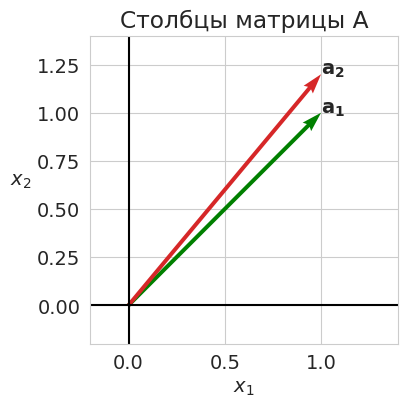
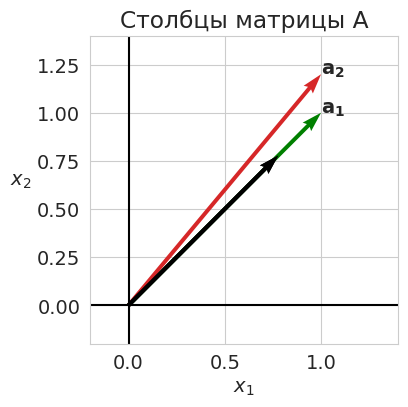
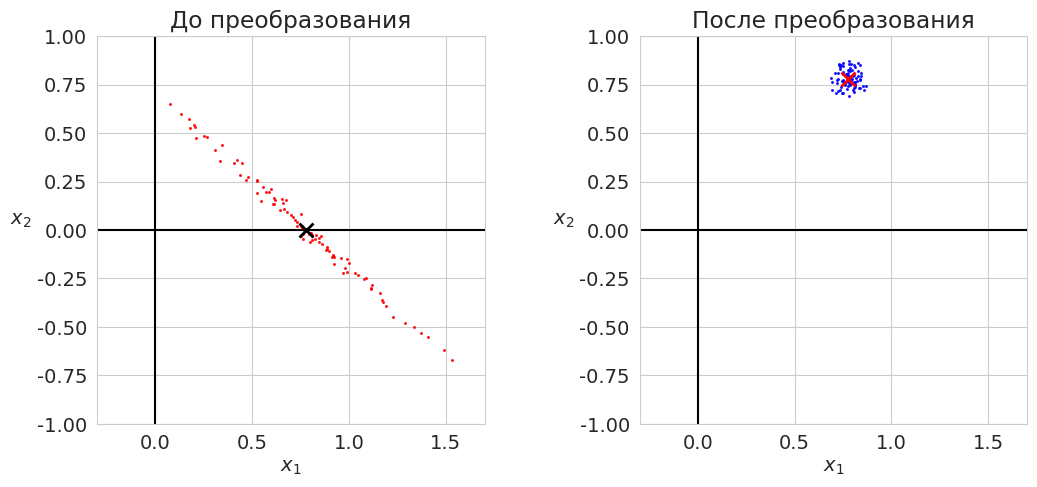
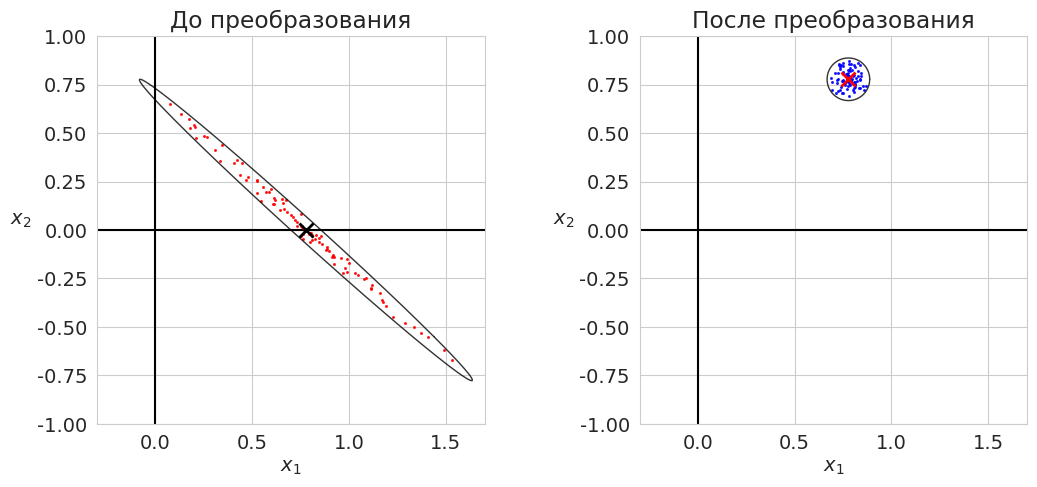
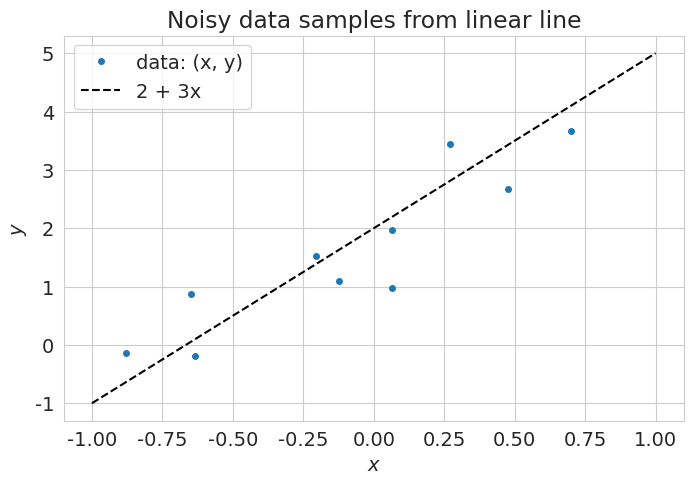
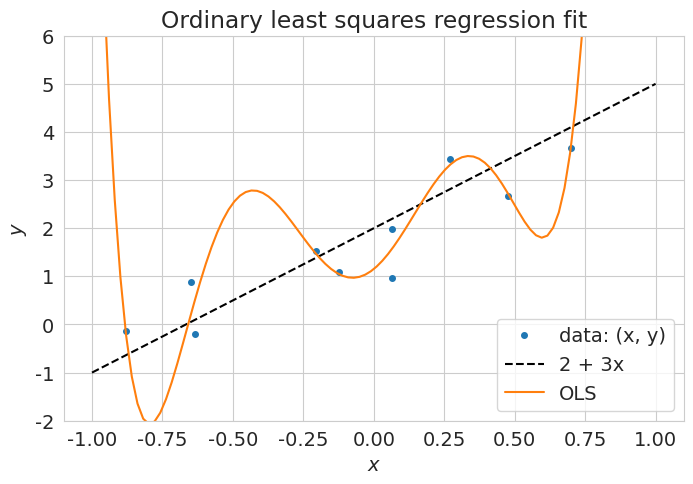
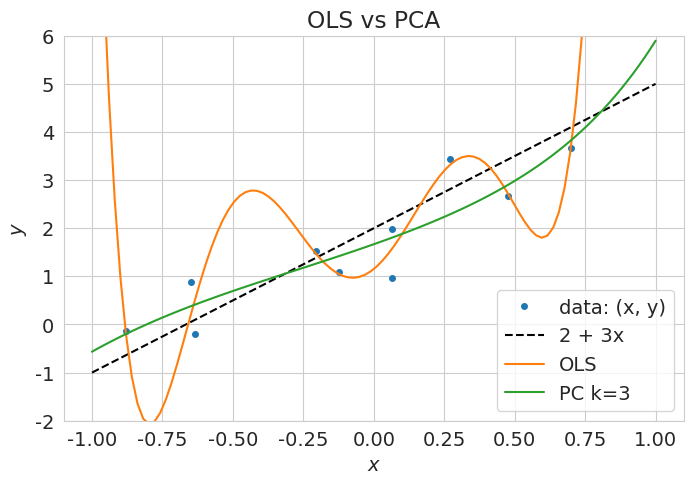

Generate these figures, in order, with matplotlib:
# -*- coding: utf-8 -*-
# ---
# jupyter:
#   jupytext:
#     formats: ipynb,py:light
#     text_representation:
#       extension: .py
#       format_name: light
#       format_version: '1.5'
#       jupytext_version: 1.5.2
#   kernelspec:
#     display_name: Python 3
#     language: python
#     name: python3
# ---

# **Лекция 9**
#
# # Обусловленность СЛАУ #

# + [markdown] toc=true
# <h1>Содержание<span class="tocSkip"></span></h1>
# <div class="toc"><ul class="toc-item"><li><span><a href="#Суть-проблемы" data-toc-modified-id="Суть-проблемы-1"><span class="toc-item-num">1&nbsp;&nbsp;</span>Суть проблемы</a></span></li><li><span><a href="#Обусловленность" data-toc-modified-id="Обусловленность-2"><span class="toc-item-num">2&nbsp;&nbsp;</span>Обусловленность</a></span><ul class="toc-item"><li><span><a href="#Число-обусловленности" data-toc-modified-id="Число-обусловленности-2.1"><span class="toc-item-num">2.1&nbsp;&nbsp;</span>Число обусловленности</a></span></li><li><span><a href="#Геометрическая-интерпретация" data-toc-modified-id="Геометрическая-интерпретация-2.2"><span class="toc-item-num">2.2&nbsp;&nbsp;</span>Геометрическая интерпретация</a></span></li></ul></li><li><span><a href="#Линейная-регрессия" data-toc-modified-id="Линейная-регрессия-3"><span class="toc-item-num">3&nbsp;&nbsp;</span>Линейная регрессия</a></span><ul class="toc-item"><li><span><a href="#Генерация-данных" data-toc-modified-id="Генерация-данных-3.1"><span class="toc-item-num">3.1&nbsp;&nbsp;</span>Генерация данных</a></span></li><li><span><a href="#Поиск-коэффициентов-регрессии" data-toc-modified-id="Поиск-коэффициентов-регрессии-3.2"><span class="toc-item-num">3.2&nbsp;&nbsp;</span>Поиск коэффициентов регрессии</a></span></li><li><span><a href="#Сингулярное-разложение" data-toc-modified-id="Сингулярное-разложение-3.3"><span class="toc-item-num">3.3&nbsp;&nbsp;</span>Сингулярное разложение</a></span></li></ul></li><li><span><a href="#Проблема-мультиколлинеарности" data-toc-modified-id="Проблема-мультиколлинеарности-4"><span class="toc-item-num">4&nbsp;&nbsp;</span>Проблема мультиколлинеарности</a></span><ul class="toc-item"><li><span><a href="#Метод-главных-компонент" data-toc-modified-id="Метод-главных-компонент-4.1"><span class="toc-item-num">4.1&nbsp;&nbsp;</span>Метод главных компонент</a></span></li></ul></li><li><span><a href="#Источники" data-toc-modified-id="Источники-5"><span class="toc-item-num">5&nbsp;&nbsp;</span>Источники</a></span></li></ul></div>
# -

# Imports
import sys
import numpy as np
from numpy import linalg as LA
import matplotlib.pyplot as plt

# +
# Styles
import warnings
warnings.filterwarnings('ignore')

import matplotlib
matplotlib.rcParams['font.size'] = 14
matplotlib.rcParams['lines.linewidth'] = 1.5
matplotlib.rcParams['lines.markersize'] = 4
cm = plt.cm.tab10  # Colormap

import seaborn
seaborn.set_style('whitegrid')
# -

# ---

# ## Суть проблемы ##
#
# Пусть дана исходная система линейных уравнений
# $$ A \mathbf{x} = \mathbf{b}, $$
# где $A$ &mdash; квадратная невырожденная матрица порядка $n$.
#
# В этом случае система имеет единственное решение $\mathbf{x} = A^{-1} \mathbf{b}$.

# Решение системы линейных уравнений можно интерпретировать, как разложение вектора $\mathbf{b}$ по вектор-столбцам матрицы $A$.
#
# Рассмотрим матрицу
# $$
#   A = 
#   \begin{pmatrix}
#     1.0 & 1.0 \\
#     1.0 & 1.2
#   \end{pmatrix}.
# $$
#
# Её столбцы, практически, коллинеарны.
# Из общих соображений понятно, что выбирать эти столбцы в качестве базисных &mdash; плохая идея.
# Разложение любого вектора по таким столбцам может привести к ошибкам.

# +
A = np.array([[1.0, 1.0],
              [1.0, 1.2]])

origin = [[0,0], [0,0]] # origin point

# +
fig, ax1 = plt.subplots(1, 1, figsize=(4, 4))
plt.subplots_adjust(wspace=0.4)

# Plotting y1
ax1.axhline(y=0, color='k')
ax1.axvline(x=0, color='k')
ax1.quiver(*origin, A[0,:], A[1,:], color=['g', cm(3)],
           width=0.013, angles='xy', scale_units='xy', scale=1)
ax1.set_xlabel('$x_1$')
ax1.set_ylabel('$x_2$', rotation=0, ha='right')
ax1.set_xlim([-0.2, 1.4])
ax1.set_ylim([-0.2, 1.4])
ax1.set_aspect('equal')
ax1.set_axisbelow(True)
ax1.set_title("Столбцы матрицы A")
ax1.text(*A[:,0], "$\mathbf{a_1}$")
ax1.text(*A[:,1], "$\mathbf{a_2}$")

plt.show()
# -

# Посмотрим, как появляются эти ошибки.
#
# Пусть вектор $\mathbf{b}$ известен не точно, а с некоторой погрешностью.
# Посмотрим, какова будет погрешность решения системы &mdash; вектора $\mathbf{x}$.

# > Здесь и далее на рисунках вектор правых частей изображается на *правом* рисунке (&laquo;После преобразования&raquo;), а вектор решения &mdash; на *левом* (&laquo;До преобразования&raquo;).

# +
# Creating perturbed vectors B and solve system
# Solution
x = np.zeros((400, 1))
alpha = np.radians(45)
b0 = 1.1*np.atleast_2d([np.cos(alpha), np.sin(alpha)]).T
print(b0)
A_inv = LA.inv(A)
x0 = A_inv @ b0

# Noise
n = 100
np.random.seed(42)
r = 0.1*np.random.rand(n)
phi = 2*np.pi*np.random.rand(n)
B1 = b0[0] + r*np.cos(phi)
B2 = b0[1] + r*np.sin(phi)
B = np.vstack((B1, B2))
X = A_inv @ B

# +
fig, ax1 = plt.subplots(1, 1, figsize=(4, 4))
plt.subplots_adjust(wspace=0.4)

# Plotting y1
ax1.axhline(y=0, color='k')
ax1.axvline(x=0, color='k')
ax1.quiver(*origin, A[0,:], A[1,:], color=['g', cm(3)],
           width=0.013, angles='xy', scale_units='xy', scale=1)
ax1.quiver(*origin, b0[0,:], b0[1,:], color=['k'],
           width=0.013, angles='xy', scale_units='xy', scale=1)
ax1.set_xlabel('$x_1$')
ax1.set_ylabel('$x_2$', rotation=0, ha='right')
ax1.set_xlim([-0.2, 1.4])
ax1.set_ylim([-0.2, 1.4])
ax1.set_aspect('equal')
ax1.set_axisbelow(True)
ax1.set_title("Столбцы матрицы A")
ax1.text(*A[:,0], "$\mathbf{a_1}$")
ax1.text(*A[:,1], "$\mathbf{a_2}$")


# +
fig, (ax1, ax2) = plt.subplots(1, 2, figsize=(12,6))

plt.subplots_adjust(wspace=0.4)
xlims = [-0.3, 1.7]
ylims = [-1.0, 1.0]

# Plotting X
ax1.axhline(y=0, color='k')
ax1.axvline(x=0, color='k')
ax1.plot(X[0,:], X[1,:], 'ro', ms=1.2, alpha=0.8)
ax1.plot(x0[0], x0[1], 'kx', ms=10, mew=2)
ax1.set_xlabel('$x_1$')
ax1.set_ylabel('$x_2$', rotation=0, ha='right')
ax1.set_xlim(xlims)
ax1.set_ylim(ylims)
ax1.set_aspect('equal')
ax1.set_axisbelow(True)
ax1.set_title("До преобразования")

# Plotting Y
ax2.axhline(y=0, color='k')
ax2.axvline(x=0, color='k')
ax2.plot(B[0, :], B[1, :], 'bo', ms=1.2, alpha=0.8)
ax2.plot(b0[0], b0[1], 'rx', ms=10, mew=2)
ax2.set_xlabel('$x_1$')
ax2.set_ylabel('$x_2$', rotation=0, ha='right')
ax2.set_xlim(xlims)
ax2.set_ylim(ylims)
ax2.set_aspect('equal')
ax2.set_axisbelow(True)
ax2.set_title("После преобразования")

plt.show()

# +
# x_sol = np.array([1.0, 0.0]).T
dx = X - x0
db = B - b0

k1 = np.array(list(map(LA.norm, db.T))) / LA.norm(b0)
k2 = np.array(list(map(LA.norm, dx.T))) / LA.norm(x0)

print('Максимальное относительное увеличение возмущения max(dx/x : db/b) = ', round(max(k2/k1), 4))
# -

# Мы видим, что небольшое возмущение вектора правой части $\mathbf{b}$ привела к гораздо большим (почти в 15 раз) возмущениям вектора решений $\mathbf{x}$.
# В таком случае говорят, что система уравнений является *плохо обусловленной*.
# Разберёмся подробнее, что это значит.

# > **Самостоятельно.**
# Проблема в том, что мы пытаемся разложить вектор $\mathbf{b}$ по базису, векторы которого почти коллинеарны. Тогда почему бы нам не попытаться ортогонализовать наш базис, применив, например, $QR$-разложение?

# ---

# ## Обусловленность ##

# ### Число обусловленности ###
#
# Рассмотрим возмущённую систему
# $$ A \tilde{\mathbf{x}} = \mathbf{b} + \delta\mathbf{b}. $$
#
# Введём вектор возмущения решения $\delta \mathbf{x} = \tilde{\mathbf{x}} - \mathbf{x}$.
#
# Выразим $\mathbf{x}$ и $\delta\mathbf{x}$ через обратную матрицу $A^{-1}$:
# $$ \delta \mathbf{x} = A^{-1}(\mathbf{b} + \delta\mathbf{b}) - A^{-1}\mathbf{b} = A^{-1}\delta\mathbf{b}. $$
#
# Перейдём к оценке нормы возмущения:
# $$ \|\delta \mathbf{x}\| = \|A^{-1} \delta \mathbf{b}\| \le \|A^{-1}\| \cdot \|\delta \mathbf{b}\|. $$
#
# Учитывая, что $\|\mathbf{b}\| \le \|A\| \cdot \|\mathbf{x}\|$, усилим неравенство, умножим правую часть на $\|A\| \cdot \dfrac{\|\mathbf{x}\|}{\|\mathbf{b}\|}$:
# $$ \|\delta \mathbf{x}\| \le \|A^{-1}\| \|A\| \|\mathbf{x}\| \frac{\|\delta \mathbf{b}\|}{\|\mathbf{b}\|}. $$
#
# Наконец, разделим на $\|\mathbf{x}\|$:
# $$ \frac{\|\delta \mathbf{x}\|}{\|\mathbf{x}\|} \le \|A^{-1}\| \|A\| \frac{\|\delta \mathbf{b}\|}{\|\mathbf{b}\|}. $$
#
# Мы получили связь между относительной погрешностью решения и относительной погрешностью правой части системы уравнений.

# **Определение.**
# Величина $\mu(A) = \|A^{-1}\| \|A\|$ называется *числом обусловленности* матрицы $A$ в рассматриваемой норме. Она показывает, во сколько раз может возрасти относительная погрешность решения по сравнению с относительной погрешностью правой части.
#
# Число обусловленности определяется не только матрицей, но и выбором нормы.
# Рассмотрим один из наиболее употребительных вариантов &mdash; *спектральное число обусловленоности*.
# Согласно формуле для спектральной нормы матрицы
# $$ \mu(A) = \dfrac{\sigma_1}{\sigma_n}, $$
# где $\sigma_1$ и $\sigma_n$ &mdash; максимальное и минимальное сингулярные числа матрицы $A$.

U, sgm, Vt = LA.svd(A)
mu = sgm[0]/sgm[1]
print('sigma = ', np.round(sgm, 3))
print('mu(A) = ', round(mu, 2))

# ### Геометрическая интерпретация ###
#
# Дадим геометрическую интерпретацию числа обусловленности.

# +
# Creating the vectors for a circle and storing them in x
r_b = 0.1 * LA.norm(b0)
phi = np.linspace(0, 2*np.pi, 200)
B1 = b0[0] + r_b*np.cos(phi)
B2 = b0[1] + r_b*np.sin(phi)
Bc = np.vstack((B1, B2))

#
A_inv = LA.inv(A)
x0 = A_inv @ b0
Xc = A_inv @ Bc

# +
fig, (ax1, ax2) = plt.subplots(1, 2, figsize=(12,6))

plt.subplots_adjust(wspace=0.4)

# Plotting x
ax1.axhline(y=0, color='k')
ax1.axvline(x=0, color='k')
ax1.plot(X[0,:], X[1,:], 'ro', ms=1.2, alpha=.8)
ax1.plot(Xc[0,:], Xc[1,:], lw=1., c='k', alpha=.8)
ax1.plot(x0[0], x0[1], 'kx', ms=10, mew=2)
ax1.set_xlabel('$x_1$')
ax1.set_ylabel('$x_2$', rotation=0, ha='right')
ax1.set_xlim(xlims)
ax1.set_ylim(ylims)
ax1.set_aspect('equal')
ax1.set_axisbelow(True)
ax1.set_title("До преобразования")

# Plotting b
ax2.axhline(y=0, color='k')
ax2.axvline(x=0, color='k')
ax2.plot(B[0,:], B[1,:], 'bo', ms=1.2, alpha=.8)
ax2.plot(Bc[0, :], Bc[1, :], lw=1., c='k', alpha=.8)
ax2.plot(b0[0], b0[1], 'rx', ms=10, mew=2)
ax2.set_xlabel('$x_1$')
ax2.set_ylabel('$x_2$', rotation=0, ha='right')
ax2.set_xlim(xlims)
ax2.set_ylim(ylims)
ax2.set_aspect('equal')
ax2.set_axisbelow(True)
ax2.set_title("После преобразования")

plt.show()


# -

# Для двумерного случая мы видим, что если векторы правой части возмущённой системы лежат внутри окружности, то решения возмущённой системы лежат внутри эллипса, являющегося прообразом этой окружности.
# Причём отношение полуосей этого эллипса равно *спектральному числу обусловленности*.

# > **Самостоятельно.** В нашем примере число обусловленности $\mu(A)=22.15$. Но выше мы нашли, что относительная погрешность увеличилась в $14.88$ раз. Почему так произошло? При каком условии оценка, сделанная по числу обусловленности, будет достигаться? \
# > Если известен вектор $\mathbf{b}$, как сделать более точную оценку возрастания относительной погрешности?

# ---

# ## Линейная регрессия ##
#
# ### Генерация данных ###

def pol(a, x):
    return np.sum([a[i]*x**i for i in range(len(a))], axis=0)


# +
# Define the data
np.random.seed(123)
Ns = 10 # Number of samples
x_lim = np.array([-1, 1])

# Underlying functional relation
fun = pol
a = [2, 3]
label = f'{a[0]} + {a[1]}x'

# Noise
e_std = 0.5  # Standard deviation of the noise
err = e_std * np.random.randn(Ns)  # Noise

# Features and output
x = np.random.uniform(x_lim[0], x_lim[1], Ns)  # Independent variable x
y = fun(a, x) + err  # Dependent variable

# Show data
X = np.linspace(x_lim[0], x_lim[1], 100)
plt.figure(figsize=(8, 5))
plt.title('Noisy data samples from linear line')
plt.plot(x, y, 'o', ms=4, label='data: (x, y)')
plt.plot(X, fun(a, X), 'k--', label=label)
plt.xlabel('$x$')
plt.ylabel('$y$')
plt.legend()
plt.show()
# -

# ### Поиск коэффициентов регрессии ###

# +
# The number of features
Nf = 7
# Stack X with ones to be fitted by OLS
F = np.ones_like(x)
for i in range(1, Nf):
    F = np.vstack((F, x**i))
F = F.T
    
# Fit parameters with OLS
Alpha = np.linalg.inv(F.T @ F) @ F.T @ y

# Function representing fitted line
f = lambda x: sum([Alpha[i]*x**i for i in range(Nf)])
# -

# Show OLS fitted line
plt.figure(figsize=(8, 5))
plt.title('Ordinary least squares regression fit')
plt.plot(x, y, 'o', ms=4, label='data: (x, y)')
plt.plot(X, fun(a, X), 'k--', label=label)
plt.plot(X, f(X), '-', label='OLS')
plt.legend(loc='lower right')
plt.xlabel('$x$')
plt.ylabel('$y$')
plt.ylim(-2, 6)
plt.show()

# ### Сингулярное разложение ###
#
# Рассмотрим матрицу $F$ размерностью $m \times n$.
# Для определённости будем считать, что строк не меньше чем столбцов и столбцы линейно независимы, т.е. $n \le m$ и $\mathrm{Rg}F = n$.
#
# Представим матрицу $F$ в виде сингулярного разложения 
# $$ F = U \Sigma V^\top. $$
#
#
# Имея сингулярное разложение, легко записать
#
#  - псевдообратную матрицу:
# $$ F^{+} = (F^\top F)^{-1}F^\top = (V \Sigma U^\top U \Sigma V^\top)^{-1} \cdot V \Sigma U^\top = V \Sigma^{-1}U^\top = \sum_{j=1}^n \frac{1}{{\sigma_j} }v_j u_j^\top;  \label{eq:psevdo}\tag{1} $$
#  
#  - вектор МНК-решения:
# $$ \alpha^* = F^{+} y  = V \Sigma^{-1}U^\top y = \sum_{j=1}^n \frac{1}{{\sigma_j}}v_j (u_j^\top y);  \label{eq:alpha-res}\tag{2} $$
#  
#  - вектор $F\alpha^*$ &mdash; МНК-аппроксимацию целевого вектора $y$:
# $$ F\alpha^* = P_F y = FF^{+}y = U \Sigma V^\top \cdot V \Sigma^{-1}U^\top y = UU^\top y = \sum_{j=1}^n u_j (u_j^\top y);  \label{eq:F-alpha-res}\tag{3} $$
#  
#  - норму вектора коэффициентов:
# $$ \Vert \alpha^* \Vert^2 = y^\top U \Sigma^{-1}V^\top \cdot V \Sigma^{-1}U^\top y = y^\top U \Sigma^{-2}U^\top y = \sum_{j=1}^n \frac{1}{\sigma_j^2} (u_j^\top y)^2.  \label{eq:alpha-res-norm}\tag{4} $$

# ---

# ## Проблема мультиколлинеарности ##
#
# Если ковариационная матрица $K = F^\top F$ имеет неполный ранг, то её обращение невозможно.
# Тогда приходится отбрасывать линейно зависимые признаки или применять описанные ниже методы &mdash; регуляризацию или метод главных компонент.
# На практике чаще встречается проблема *мультиколлинеарности* &mdash; когда матрица $K$ имеет полный ранг, но близка к некоторой матрице неполного ранга.
# Тогда говорят, что $K$ &mdash; матрица неполного псевдоранга или что она плохо обусловлена.
# Геометрически это означает, что объекты выборки сосредоточены вблизи линейного подпространства меньшей размерности $m < n$.
# Признаком мультиколлинеарности является наличие у матрицы $K$ собственных значений, близких к нулю.
#
# Итак, матрица \(K\) плохо обусловлена (матрица считается плохо обусловленной, если $\mu(K) \gtrsim 10^2 \div 10^4$).
# Обращение такой матрицы численно неустойчиво.
# При умножении обратной матрицы на вектор относительная погрешность усиливается в $\mu(K)$ раз.
#
# Именно это и происходит с МНК-решением в случае плохой обусловленности.
# В формуле ([4](#mjx-eqn-eq:alpha-res-norm)) близкие к нулю собственные значения оказываются в знаменателе, в результате увеличивается разброс коэффициентов $\alpha^*$, появляются большие по абсолютной величине положительные и отрицательные коэффициенты.
# МНК-решение становится неустойчивым &mdash; малые погрешности измерения признаков или ответов
# у обучающих объектов могут существенно повлиять на вектор решения $\alpha^*$, а погрешности измерения признаков у тестового объекта $x$ &mdash; на значения функции регрессии $g(x, \alpha^*)$.
# Мультиколлинеарность влечёт не только неустойчивость и переобучение, но и неинтерпретируемость коэффициентов, так как по абсолютной величине коэффициента $\alpha_j$ становится невозможно судить о степени важности признака $f_j$.

# Отметим, что проблема мультиколленеарности никак не проявляется на обучающих данных: вектор $F\alpha^*$ не зависит от собственных значений $\sigma$ (см. формулу ([3](#mjx-eqn-eq:F-alpha-res))).
#
# Убедимся в этом для нашего примера.

# +
print('Вектор коэффициентов: ', Alpha)
print('Его норма: ', LA.norm(Alpha))

print('\nВектор МНК-аппроксимации: ', F @ Alpha)
print('Его норма: ', LA.norm(F @ Alpha))
# -

# Мы рассмотрим три метода решения проблемы мультиколлинеарности:
#
# 1. метод главных компонент,
# 1. гребневая регрессия,
# 1. метод LASSO.

# ### Метод главных компонент ###
#
# Сделаем сингулярное разложение матрицы $F$.
# Посмотрим на набор её сингулярных чисел и число обусловленности.

# +
U, sgm, Vt = np.linalg.svd(F, full_matrices=False)
V = Vt.T
print('Сингулярные числа: ', sgm)

mu = (sgm[0]/sgm[-1])
print('Число обусловленности mu = ', mu)
# -

# Из всего спектра оставим $k$ главных компонент.
# Для этого в формуле ([3](#mjx-eqn-eq:eq:alpha-res)) ограничим сумму $k$ слагаемыми.
#
# Получим новый вектор коэффициентов, его норма значительно уменьшилась.

# +
k = 3
# Fit parameters with SVD
Alpha_svd = sum([1/sgm[i] * V[:,i] * (U.T[i] @ y) for i in range(k)])

# Function representing fitted line
f_svd = lambda x: sum([Alpha_svd[i]*x**i for i in range(Nf)])
# -

print('Вектор коэффициентов: ', Alpha_svd)
print('Норма вектора коэффициентов: ', LA.norm(Alpha_svd))

# Show OLS fitted line
plt.figure(figsize=(8, 5))
plt.title('OLS vs PCA')
plt.plot(x, y, 'o', ms=4, label='data: (x, y)')
plt.plot(X, fun(a, X), 'k--', label=label)
plt.plot(X, f(X), '-', label='OLS')
plt.plot(X, f_svd(X), '-', label=f'PC k={k}')
plt.legend()
plt.xlabel('$x$')
plt.ylabel('$y$')
plt.ylim(-2, 6)
plt.show()

# Мы видим, что больших коэффициентов регрессии больше нет, норма вектора коэффициентов уменьшилась почти в 100 раз.
# При этом отметим, что порядок регрессионного полинома не уменьшился, уменьшились коэффициенты при старших членах.
# Это означает, что применяя метод главных компонент, мы не избавляемся от менее значимых признаков, а просто уменьшаем их коэффициент в уравнении регрессии.

# ---

# ## Источники ##
#
# 1. *Беклемишев Д.В.* Дополнительные главы линейной алгебры. &mdash; М.: Наука, 1983. &mdash; 336 с.
# 1. *Воронцов К.В.* [Математические методы обучения по прецедентам (теория обучения машин)](http://www.machinelearning.ru/wiki/images/6/6d/Voron-ML-1.pdf). &mdash; 141 c.

# Versions used
print('Python: {}.{}.{}'.format(*sys.version_info[:3]))
print('numpy: {}'.format(np.__version__))
print('matplotlib: {}'.format(matplotlib.__version__))
print('seaborn: {}'.format(seaborn.__version__))


